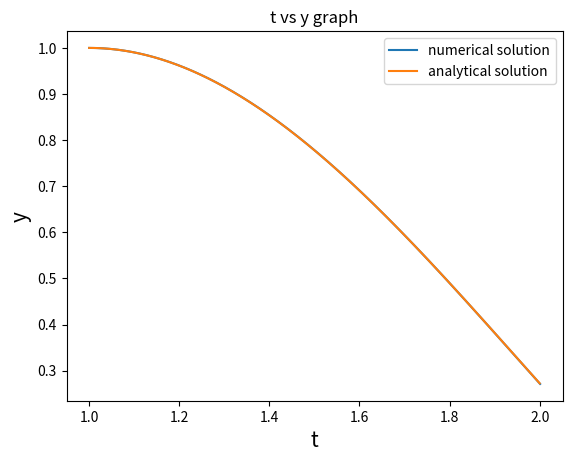

Write Python code to recreate this figure.
#!/usr/bin/env python3
# -*- coding: utf-8 -*-
"""
Created on Thu Apr  2 20:55:35 2020

[redacted]
"""

import matplotlib.pyplot as plt
import numpy as np

def f(t,y): #a function which return an array
    y1=y[0] #here y1=y
    y2=y[1] #y2=y'
    return np.array([y2,(2*t*y2-2*y1+(t**3)*np.log(t))/(t*t)]) #we devide the eq in two part ie y'=y2 and y2'=(2ty2-2y1+(t^3)log(t))/(t^2)
h=0.001 #stepsize
t_sol=np.array(1) #initial value of t 
y_sol=np.array([[1.0,0.0]]) #1st and 2nd element of the array are initial value of y and y' respectively 
t=1
y=np.array([1.0,0.0])
while t<2:
    y=y+h*f(t,y) #formula for euler method
    t=t+h
    t_sol=np.append(t_sol,t) #appending the value of t after each step
    y_sol=np.vstack([y_sol,y]) #appending the vector y after each step
plt.plot(t_sol, y_sol[:,0],label='numerical solution') #plotting of solution

def g(t):
    return 7*t/4+(t**3)*np.log(t)/2-3*t**3/4 #analytical sol of differential eq
x = np.linspace(1, 2, 100)
plt.plot(x, g(x),label='analytical solution') #plotting analytical solution
plt.xlabel('t', fontsize=15)
plt.ylabel('y', fontsize=15)
plt.title('t vs y graph')
plt.legend()
plt.show()
